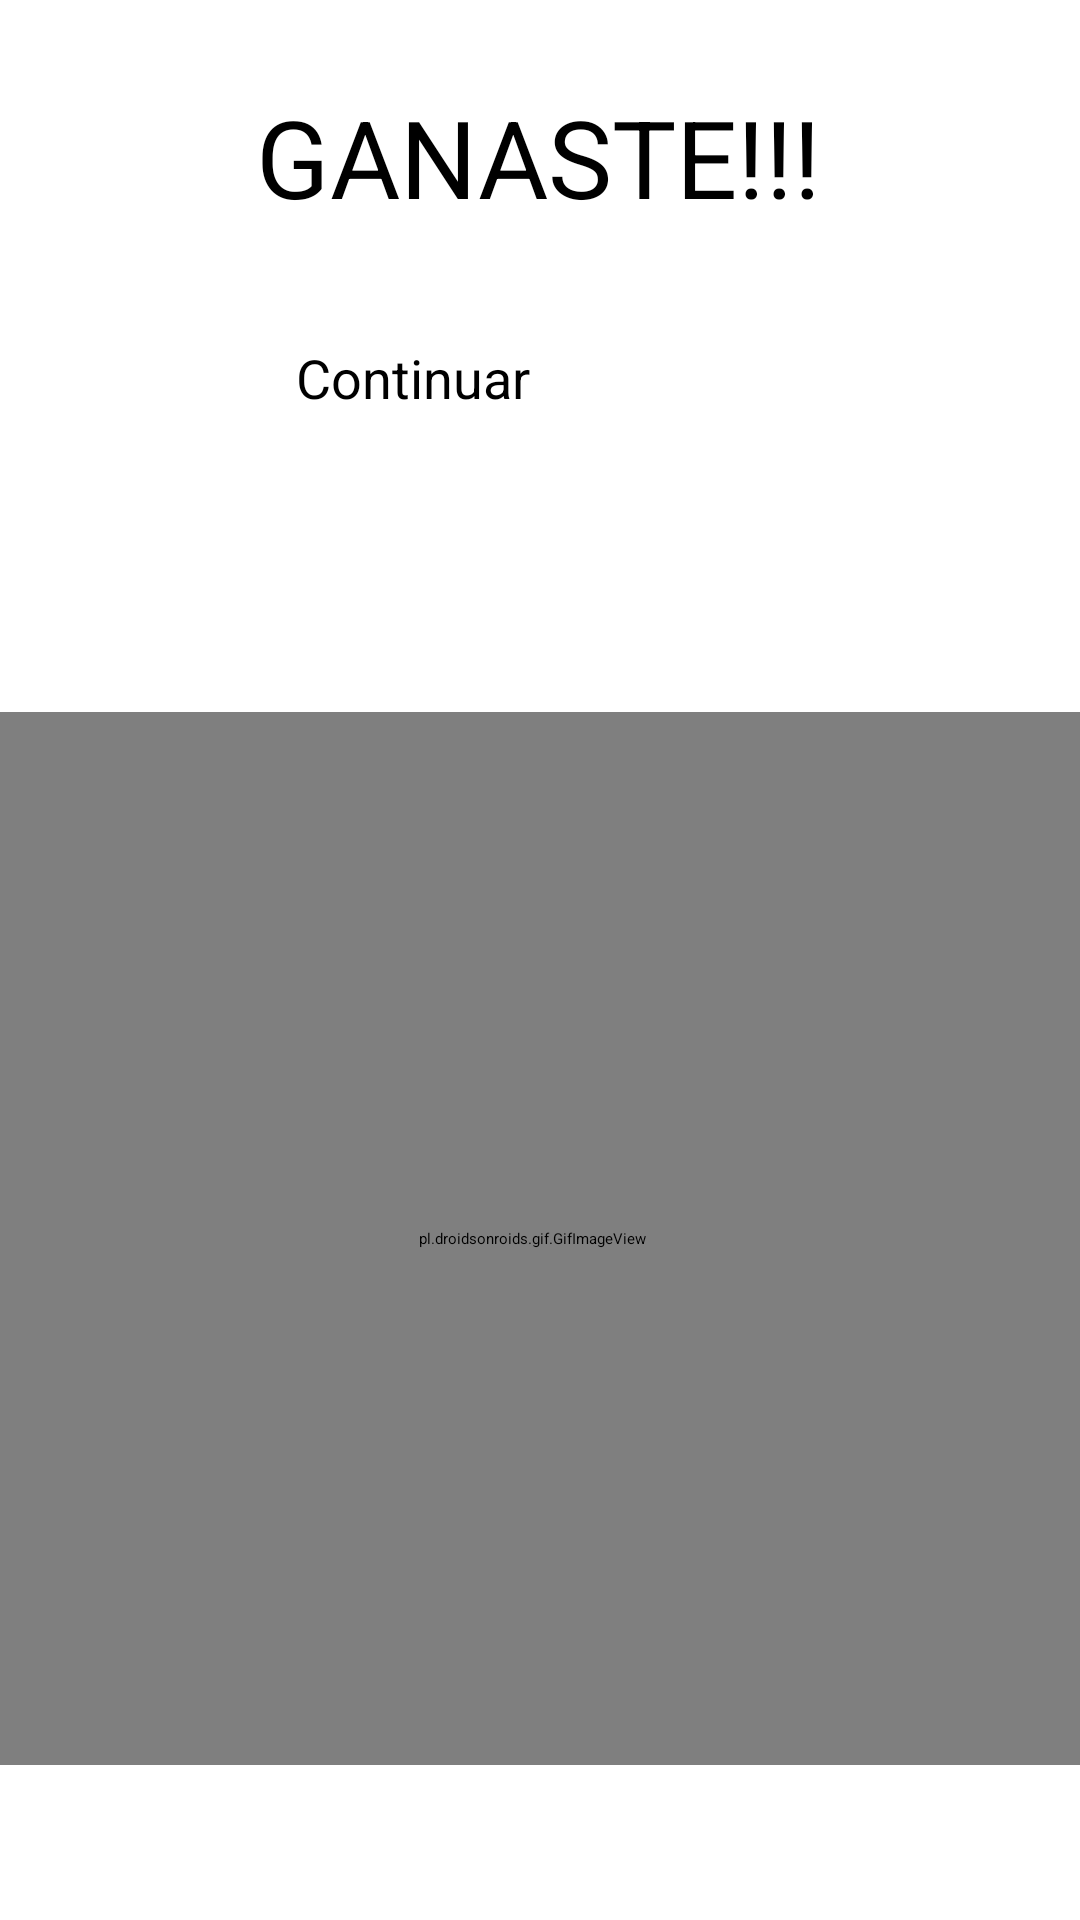

Write the Android layout XML for this screen, with the resource values it uses.
<!-- AndroidManifest.xml: application theme Theme.AdivinaQuien -->
<!-- res/layout/activity_winner.xml -->
<?xml version="1.0" encoding="utf-8"?>
<androidx.constraintlayout.widget.ConstraintLayout xmlns:android="http://schemas.android.com/apk/res/android"
    xmlns:app="http://schemas.android.com/apk/res-auto"
    xmlns:tools="http://schemas.android.com/tools"
    android:layout_width="match_parent"
    android:layout_height="match_parent"
    tools:context=".ganaste">

    <Button
        android:id="@+id/btnMenu"
        android:layout_width="163dp"
        android:layout_height="78dp"
        android:backgroundTint="#3F51B5"
        android:text="Continuar"
        android:textSize="18sp"
        app:layout_constraintBottom_toBottomOf="parent"
        app:layout_constraintEnd_toEndOf="parent"
        app:layout_constraintStart_toStartOf="parent"
        app:layout_constraintTop_toBottomOf="@+id/textView6"
        app:layout_constraintVertical_bias="0.077" />

    <TextView
        android:id="@+id/textView6"
        android:layout_width="wrap_content"
        android:layout_height="wrap_content"
        android:layout_marginTop="28dp"
        android:text="GANASTE!!!"
        android:textSize="36sp"
        app:layout_constraintEnd_toEndOf="parent"
        app:layout_constraintHorizontal_bias="0.497"
        app:layout_constraintStart_toStartOf="parent"
        app:layout_constraintTop_toTopOf="parent" />

    <pl.droidsonroids.gif.GifImageView
        android:layout_width="420dp"
        android:layout_height="351dp"
        android:src="@drawable/yoshi"
        app:layout_constraintBottom_toBottomOf="parent"
        app:layout_constraintEnd_toEndOf="parent"
        app:layout_constraintHorizontal_bias="0.555"
        app:layout_constraintStart_toStartOf="parent"
        app:layout_constraintTop_toBottomOf="@+id/btnMenu"
        app:layout_constraintVertical_bias="0.469" />
</androidx.constraintlayout.widget.ConstraintLayout>
<!-- resources referenced by this layout -->
<resources>

</resources>
